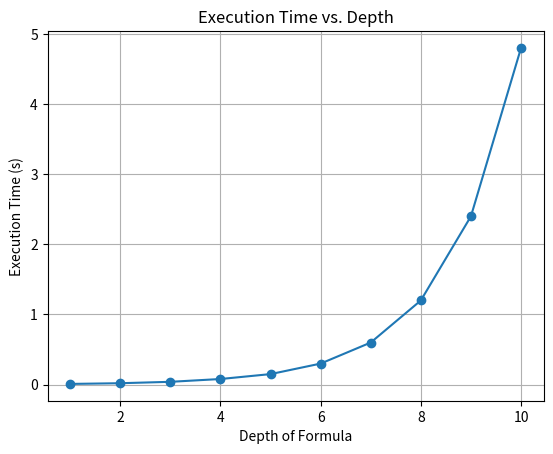
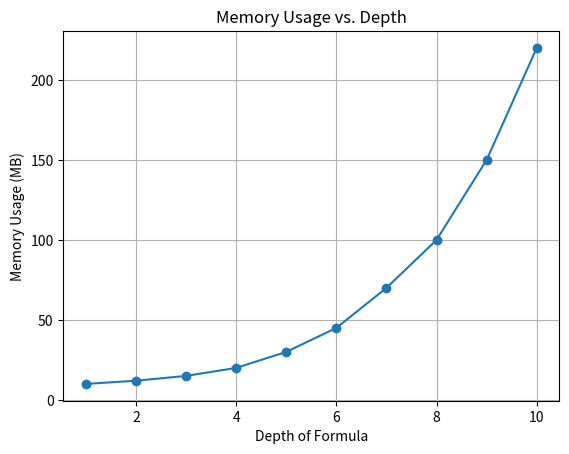
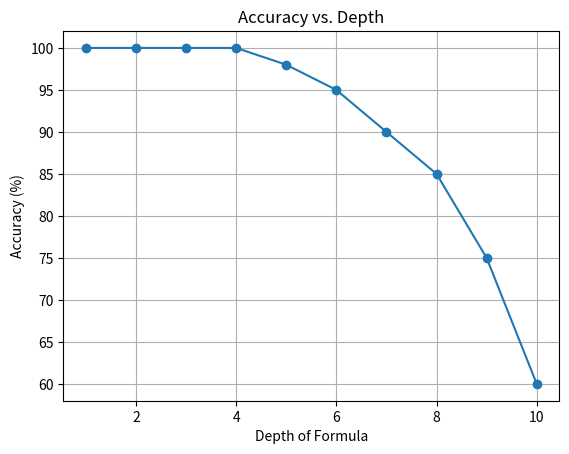

Write the Python code that produced these figures, in order.
import matplotlib.pyplot as plt

# Sample data
depths = [1, 2, 3, 4, 5, 6, 7, 8, 9, 10]
execution_times = [0.01, 0.02, 0.04, 0.08, 0.15, 0.30, 0.60, 1.20, 2.40, 4.80]  # example values
memory_usages = [10, 12, 15, 20, 30, 45, 70, 100, 150, 220]  # example values in MB
accuracies = [100, 100, 100, 100, 98, 95, 90, 85, 75, 60]  # example percentage values

# Plot Execution Time vs. Depth
plt.figure()
plt.plot(depths, execution_times, marker='o')
plt.xlabel('Depth of Formula')
plt.ylabel('Execution Time (s)')
plt.title('Execution Time vs. Depth')
plt.grid(True)
plt.show()

# Plot Memory Usage vs. Depth
plt.figure()
plt.plot(depths, memory_usages, marker='o')
plt.xlabel('Depth of Formula')
plt.ylabel('Memory Usage (MB)')
plt.title('Memory Usage vs. Depth')
plt.grid(True)
plt.show()

# Plot Accuracy vs. Depth
plt.figure()
plt.plot(depths, accuracies, marker='o')
plt.xlabel('Depth of Formula')
plt.ylabel('Accuracy (%)')
plt.title('Accuracy vs. Depth')
plt.grid(True)
plt.show()
